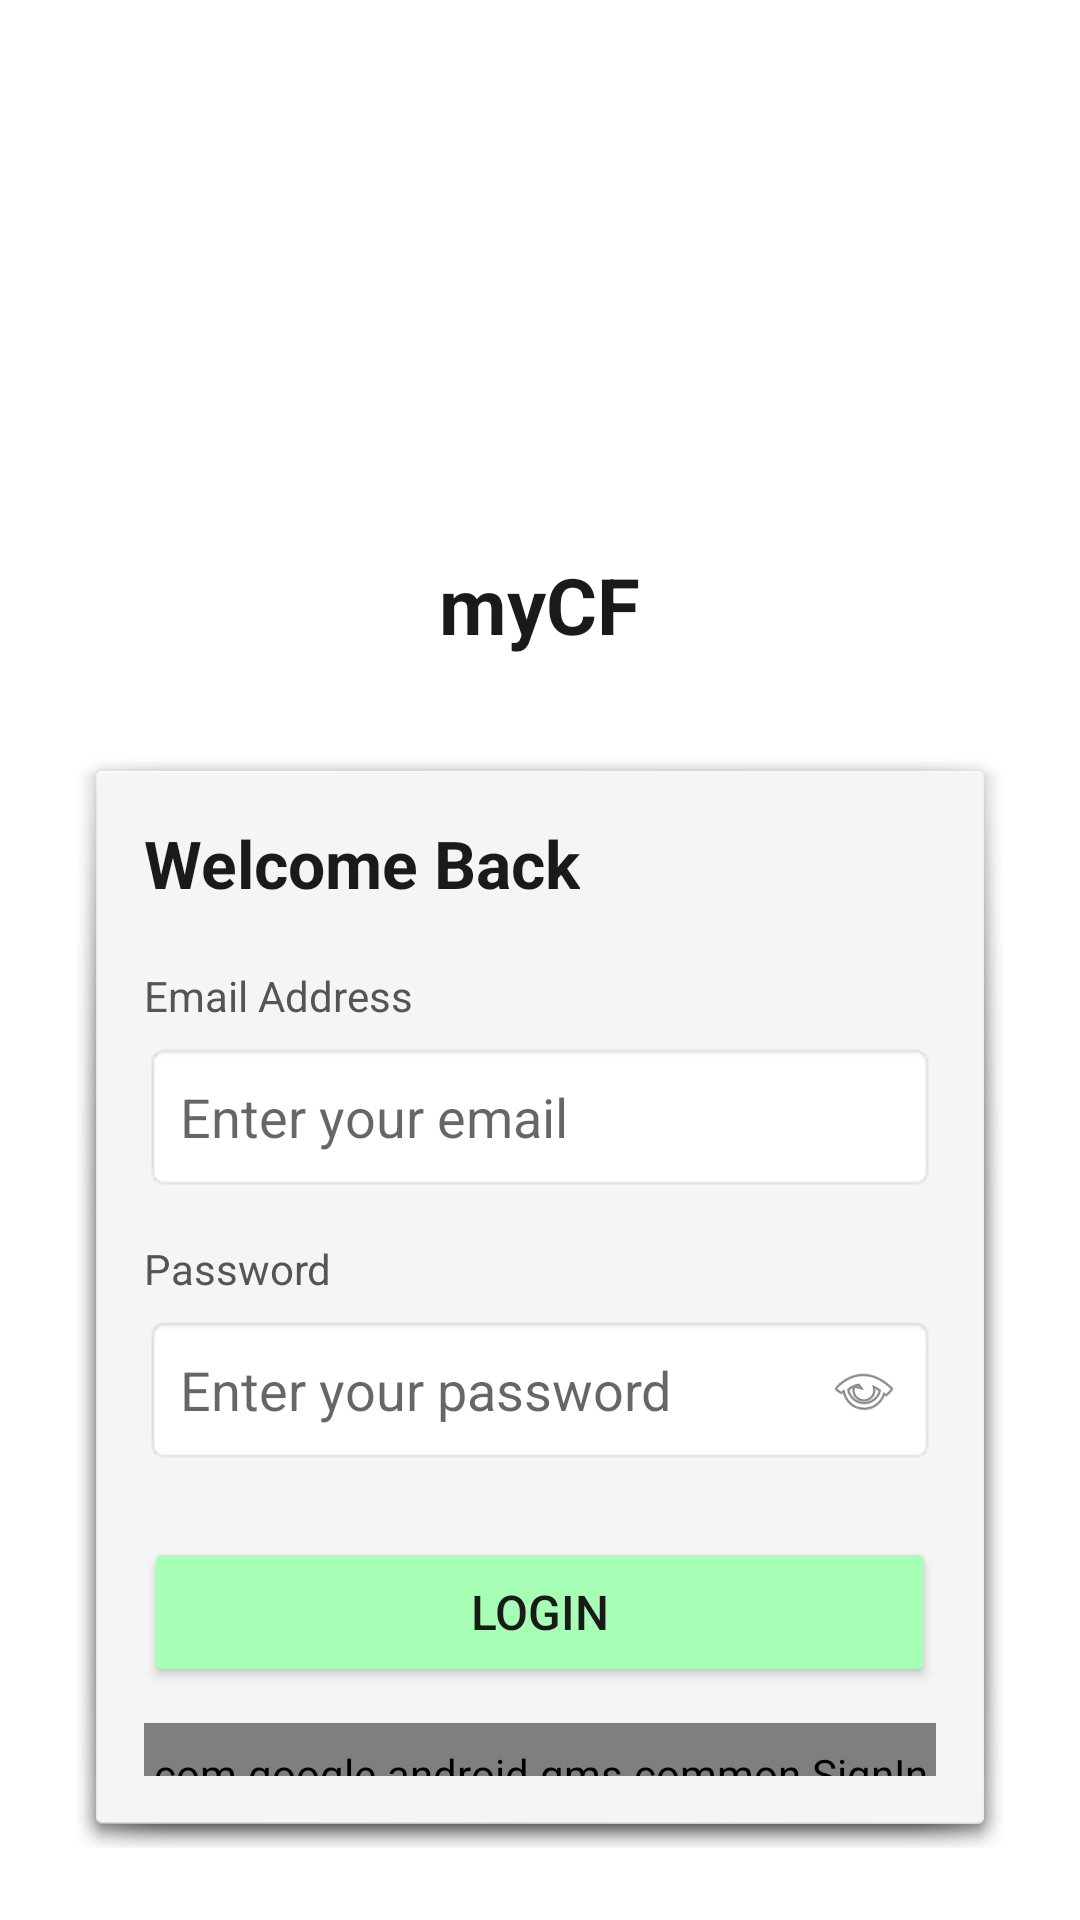

Reconstruct the res/layout file that produces this screen, plus the resources it refers to.
<!-- AndroidManifest.xml: application theme Theme.MyCF -->
<!-- res/layout/activity_register.xml -->
<?xml version="1.0" encoding="utf-8"?>
<LinearLayout xmlns:android="http://schemas.android.com/apk/res/android"
    xmlns:app="http://schemas.android.com/apk/res-auto"
    android:layout_width="match_parent"
    android:layout_height="match_parent"
    android:background="@drawable/app_background"
    android:orientation="vertical"
    android:gravity="center_horizontal"
    android:padding="24dp">

    <androidx.cardview.widget.CardView
        android:layout_width="90dp"
        android:layout_height="90dp"
        android:layout_marginTop="60dp"
        app:cardCornerRadius="45dp"
        app:cardElevation="0dp">
        <ImageView
            android:id="@+id/ivLogo"
            android:layout_width="match_parent"
            android:layout_height="match_parent"
            android:src="@drawable/app_logo"
            android:scaleType="centerCrop" />
    </androidx.cardview.widget.CardView>

    <TextView
        android:layout_width="wrap_content"
        android:layout_height="wrap_content"
        android:text="myCF"
        android:textSize="26sp"
        android:textStyle="bold"
        android:textColor="#1A1A1A"
        android:layout_marginTop="10dp" />

    <LinearLayout
        android:layout_width="match_parent"
        android:layout_height="wrap_content"
        android:layout_marginTop="30dp"
        android:background="@android:drawable/dialog_holo_light_frame"
        android:orientation="vertical"
        android:padding="24dp">

        <TextView
            android:layout_width="wrap_content"
            android:layout_height="wrap_content"
            android:text="Welcome Back"
            android:textSize="22sp"
            android:textStyle="bold"
            android:textColor="#1A1A1A"
            android:layout_marginBottom="20dp" />

        <TextView
            android:layout_width="wrap_content"
            android:layout_height="wrap_content"
            android:text="Email Address"
            android:textSize="14sp"
            android:textColor="#555555" />
        <EditText
            android:id="@+id/etLoginEmail"
            android:layout_width="match_parent"
            android:layout_height="50dp"
            android:hint="Enter your email"
            android:background="@android:drawable/editbox_background_normal"
            android:paddingHorizontal="12dp"
            android:inputType="textEmailAddress"
            android:layout_marginTop="6dp"
            android:layout_marginBottom="16dp" />

        <TextView
            android:layout_width="wrap_content"
            android:layout_height="wrap_content"
            android:text="Password"
            android:textSize="14sp"
            android:textColor="#555555" />
        <FrameLayout
            android:layout_width="match_parent"
            android:layout_height="50dp"
            android:layout_marginTop="6dp">
            <EditText
                android:id="@+id/etLoginPassword"
                android:layout_width="match_parent"
                android:layout_height="match_parent"
                android:hint="Enter your password"
                android:background="@android:drawable/editbox_background_normal"
                android:paddingLeft="12dp"
                android:paddingRight="45dp"
                android:inputType="textPassword" />
            <ImageView
                android:layout_width="24dp"
                android:layout_height="24dp"
                android:layout_gravity="end|center_vertical"
                android:layout_marginEnd="12dp"
                android:src="@android:drawable/ic_menu_view" />
        </FrameLayout>

        <Button
            android:id="@+id/btnLogin"
            android:layout_width="match_parent"
            android:layout_height="50dp"
            android:layout_marginTop="24dp"
            android:text="Login"
            android:textSize="16sp"
            android:textColor="#1A1A1A"
            android:backgroundTint="#A7FFB5" />

        <com.google.android.gms.common.SignInButton
            android:id="@+id/btnGoogleSignIn"
            android:layout_width="match_parent"
            android:layout_height="50dp"
            android:layout_marginTop="12dp" />

        <TextView
            android:id="@+id/tvForgotPassword"
            android:layout_width="wrap_content"
            android:layout_height="wrap_content"
            android:layout_gravity="center_horizontal"
            android:text="Forgot Password ?"
            android:textColor="#777777"
            android:layout_marginTop="16dp" />

        <View
            android:layout_width="match_parent"
            android:layout_height="1dp"
            android:background="#EEEEEE"
            android:layout_marginTop="16dp"
            android:layout_marginBottom="16dp"/>

        <LinearLayout
            android:layout_width="wrap_content"
            android:layout_height="wrap_content"
            android:layout_gravity="center_horizontal"
            android:orientation="horizontal">
            <TextView
                android:layout_width="wrap_content"
                android:layout_height="wrap_content"
                android:text="Don't have an account ? "
                android:textColor="#555555"/>
            <TextView
                android:id="@+id/tvGoToSignUp"
                android:layout_width="wrap_content"
                android:layout_height="wrap_content"
                android:text="Sign Up"
                android:textStyle="bold"
                android:textColor="#2E7D32"/>
        </LinearLayout>
    </LinearLayout>
</LinearLayout>
<!-- resources referenced by this layout -->
<resources>
  <style name="Theme.MyCF" parent="Theme.MaterialComponents.Light.NoActionBar">
          <item name="colorPrimary">@color/mycf_primary</item>
          <item name="colorPrimaryVariant">@color/mycf_primary</item>
          <item name="colorOnPrimary">@color/white</item>
  
          <item name="colorSecondary">@color/mycf_accent</item>
          <item name="colorSecondaryVariant">@color/mycf_accent</item>
          <item name="colorOnSecondary">@color/black</item>
  
          <item name="android:windowBackground">@color/white</item>
          <item name="colorSurface">@color/white</item>
          <item name="colorOnSurface">@color/mycf_text_dark</item>
  
          <item name="android:statusBarColor">#F4F6F1</item>
          <item name="android:windowLightStatusBar" tools:targetApi="m">true</item>
      </style>
  <color name="mycf_primary">#2E7D32</color>
  <color name="white">#FFFFFFFF</color>
  <color name="mycf_accent">#B2FAB4</color>
  <color name="black">#FF000000</color>
  <color name="mycf_text_dark">#111111</color>
</resources>
